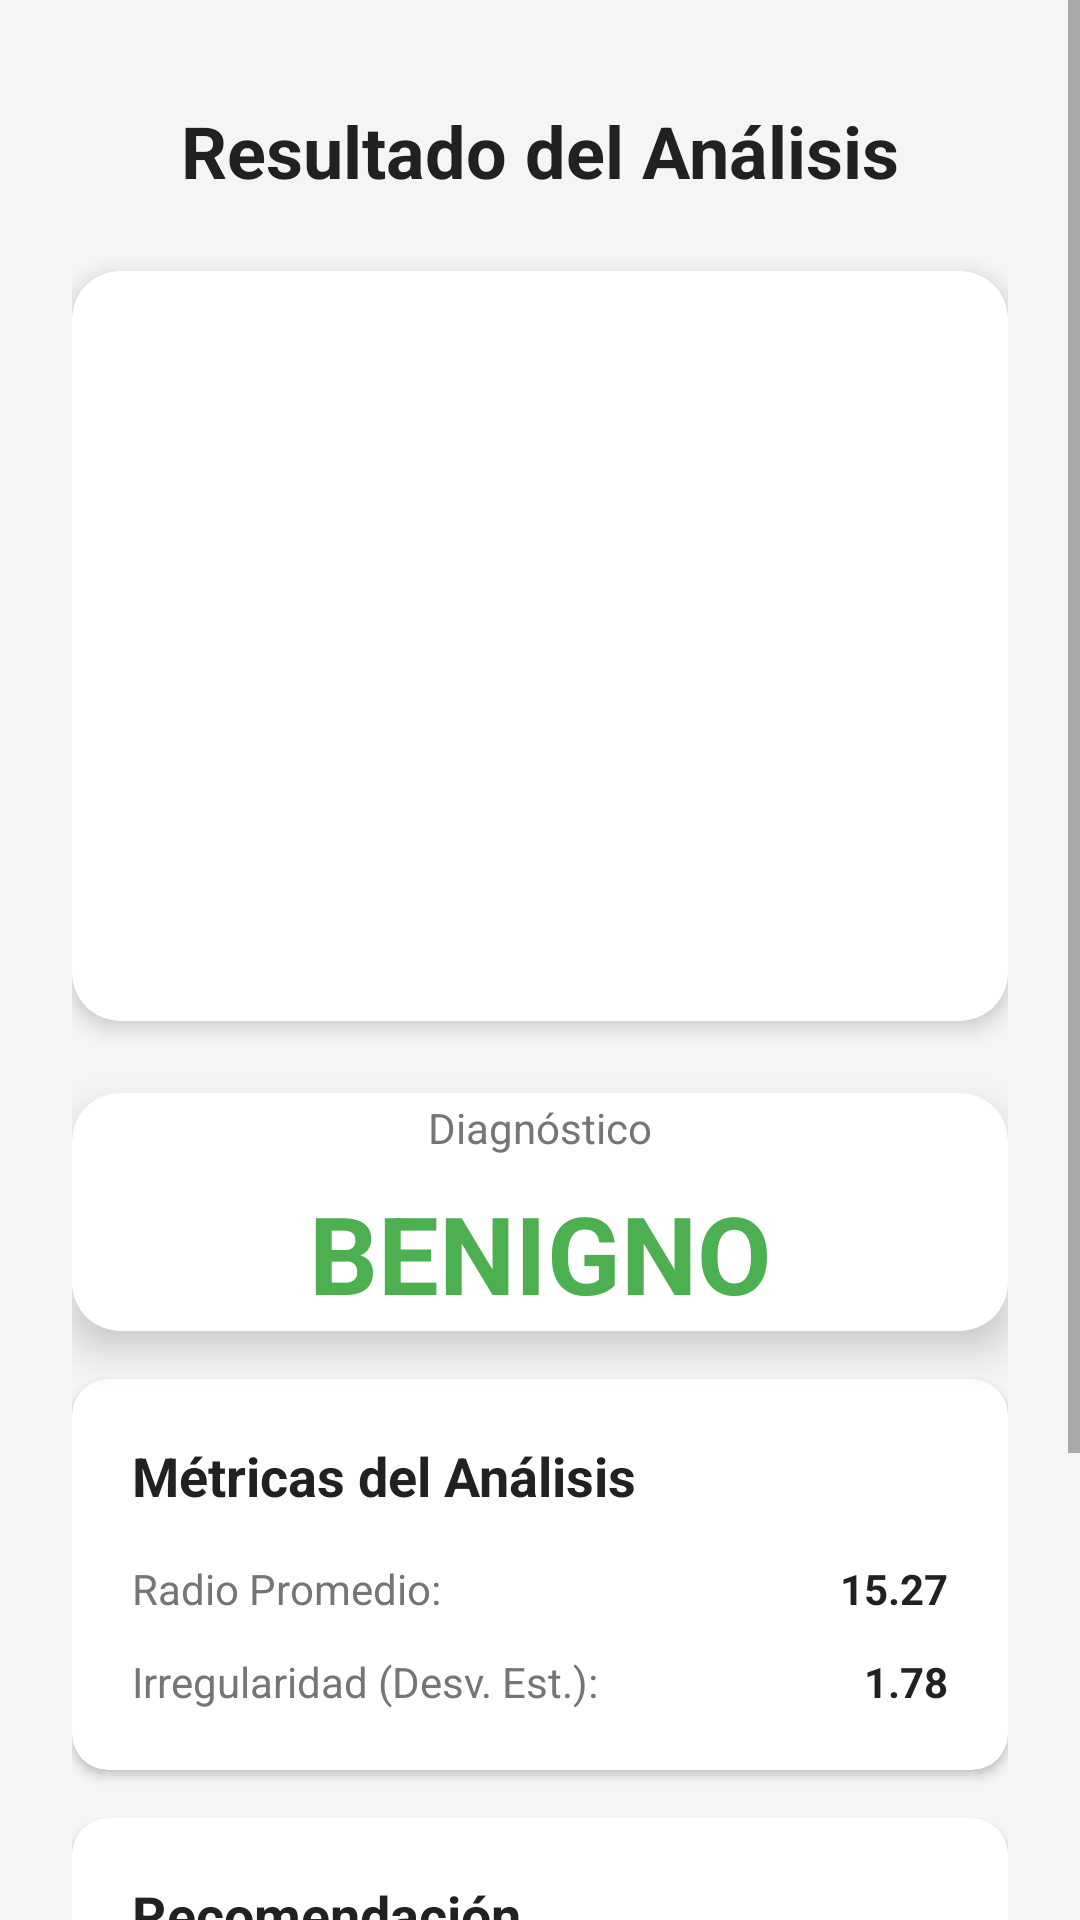

This screen was rendered from an Android layout file. Write that file and the resources it references.
<!-- AndroidManifest.xml: application theme Theme.Detectormelanoma -->
<!-- res/layout/activity_resultado.xml -->
<?xml version="1.0" encoding="utf-8"?>
<ScrollView xmlns:android="http://schemas.android.com/apk/res/android"
    xmlns:app="http://schemas.android.com/apk/res-auto"
    xmlns:tools="http://schemas.android.com/tools"
    android:layout_width="match_parent"
    android:layout_height="match_parent"
    android:background="#F5F5F5"
    tools:context=".activity.ResultadoActivity">

    <androidx.constraintlayout.widget.ConstraintLayout
        android:layout_width="match_parent"
        android:layout_height="wrap_content"
        android:padding="24dp">

        
        <TextView
            android:id="@+id/tvTituloResultado"
            android:layout_width="wrap_content"
            android:layout_height="wrap_content"
            android:text="Resultado del Análisis"
            android:textSize="24sp"
            android:textStyle="bold"
            android:textColor="#212121"
            app:layout_constraintTop_toTopOf="parent"
            app:layout_constraintStart_toStartOf="parent"
            app:layout_constraintEnd_toEndOf="parent"
            android:layout_marginTop="10dp" />

        
        <com.google.android.material.card.MaterialCardView
            android:id="@+id/cardImagenResultado"
            android:layout_width="0dp"
            android:layout_height="250dp"
            app:cardCornerRadius="16dp"
            app:cardElevation="4dp"
            android:layout_marginTop="24dp"
            app:layout_constraintTop_toBottomOf="@id/tvTituloResultado"
            app:layout_constraintStart_toStartOf="parent"
            app:layout_constraintEnd_toEndOf="parent">

            <ImageView
                android:id="@+id/ivImagenAnalizada"
                android:layout_width="match_parent"
                android:layout_height="match_parent"
                android:scaleType="centerCrop"
                android:contentDescription="Imagen analizada" />

        </com.google.android.material.card.MaterialCardView>

        
        <com.google.android.material.card.MaterialCardView
            android:id="@+id/cardResultadoPrincipal"
            android:layout_width="0dp"
            android:layout_height="wrap_content"
            app:cardCornerRadius="16dp"
            app:cardElevation="8dp"
            android:layout_marginTop="24dp"
            app:layout_constraintTop_toBottomOf="@id/cardImagenResultado"
            app:layout_constraintStart_toStartOf="parent"
            app:layout_constraintEnd_toEndOf="parent">

            <LinearLayout
                android:layout_width="match_parent"
                android:layout_height="wrap_content"
                android:orientation="vertical"
                android:padding="2dp"
                android:gravity="center">

                <TextView
                    android:id="@+id/tvEtiquetaResultado"
                    android:layout_width="wrap_content"
                    android:layout_height="wrap_content"
                    android:text="Diagnóstico"
                    android:textSize="14sp"
                    android:textColor="#757575" />

                <TextView
                    android:id="@+id/tvResultado"
                    android:layout_width="wrap_content"
                    android:layout_height="wrap_content"
                    android:text="BENIGNO"
                    android:textSize="36sp"
                    android:textStyle="bold"
                    android:textColor="#4CAF50"
                    android:layout_marginTop="8dp"
                    tools:text="MALIGNO" />

                

            </LinearLayout>

        </com.google.android.material.card.MaterialCardView>

        
        <com.google.android.material.card.MaterialCardView
            android:id="@+id/cardMetricas"
            android:layout_width="0dp"
            android:layout_height="wrap_content"
            app:cardCornerRadius="12dp"
            app:cardElevation="2dp"
            android:layout_marginTop="16dp"
            app:layout_constraintTop_toBottomOf="@id/cardResultadoPrincipal"
            app:layout_constraintStart_toStartOf="parent"
            app:layout_constraintEnd_toEndOf="parent">

            <LinearLayout
                android:layout_width="match_parent"
                android:layout_height="wrap_content"
                android:orientation="vertical"
                android:padding="20dp">

                <TextView
                    android:layout_width="wrap_content"
                    android:layout_height="wrap_content"
                    android:text="Métricas del Análisis"
                    android:textSize="18sp"
                    android:textStyle="bold"
                    android:textColor="#212121"
                    android:layout_marginBottom="16dp" />

                
                <LinearLayout
                    android:layout_width="match_parent"
                    android:layout_height="wrap_content"
                    android:orientation="horizontal"
                    android:layout_marginBottom="12dp">

                    <TextView
                        android:layout_width="0dp"
                        android:layout_height="wrap_content"
                        android:layout_weight="1"
                        android:text="Radio Promedio:"
                        android:textSize="14sp"
                        android:textColor="#757575" />

                    <TextView
                        android:id="@+id/tvRadioPromedio"
                        android:layout_width="wrap_content"
                        android:layout_height="wrap_content"
                        android:text="15.27"
                        android:textSize="14sp"
                        android:textStyle="bold"
                        android:textColor="#212121"
                        tools:text="24.95" />

                </LinearLayout>

                
                <LinearLayout
                    android:layout_width="match_parent"
                    android:layout_height="wrap_content"
                    android:orientation="horizontal">

                    <TextView
                        android:layout_width="0dp"
                        android:layout_height="wrap_content"
                        android:layout_weight="1"
                        android:text="Irregularidad (Desv. Est.):"
                        android:textSize="14sp"
                        android:textColor="#757575" />

                    <TextView
                        android:id="@+id/tvIrregularidad"
                        android:layout_width="wrap_content"
                        android:layout_height="wrap_content"
                        android:text="1.78"
                        android:textSize="14sp"
                        android:textStyle="bold"
                        android:textColor="#212121"
                        tools:text="4.04" />

                </LinearLayout>

            </LinearLayout>

        </com.google.android.material.card.MaterialCardView>

        
        <com.google.android.material.card.MaterialCardView
            android:id="@+id/cardRecomendacion"
            android:layout_width="0dp"
            android:layout_height="wrap_content"
            app:cardCornerRadius="12dp"
            app:cardElevation="2dp"
            android:layout_marginTop="16dp"
            app:layout_constraintTop_toBottomOf="@id/cardMetricas"
            app:layout_constraintStart_toStartOf="parent"
            app:layout_constraintEnd_toEndOf="parent">

            <LinearLayout
                android:layout_width="match_parent"
                android:layout_height="wrap_content"
                android:orientation="vertical"
                android:padding="20dp">

                <TextView
                    android:layout_width="wrap_content"
                    android:layout_height="wrap_content"
                    android:text="Recomendación"
                    android:textSize="18sp"
                    android:textStyle="bold"
                    android:textColor="#212121"
                    android:layout_marginBottom="8dp" />

                <TextView
                    android:id="@+id/tvRecomendacion"
                    android:layout_width="match_parent"
                    android:layout_height="wrap_content"
                    android:text="Monitorear periódicamente. Consultar si hay cambios."
                    android:textSize="14sp"
                    android:textColor="#424242"
                    android:lineSpacingExtra="4dp"
                    tools:text="🚨 URGENTE: Agendar cita con dermatólogo lo antes posible." />

            </LinearLayout>

        </com.google.android.material.card.MaterialCardView>

        
        <LinearLayout
            android:layout_width="0dp"
            android:layout_height="wrap_content"
            android:orientation="horizontal"
            android:layout_marginTop="24dp"
            android:layout_marginBottom="24dp"
            app:layout_constraintTop_toBottomOf="@id/cardRecomendacion"
            app:layout_constraintStart_toStartOf="parent"
            app:layout_constraintEnd_toEndOf="parent"
            app:layout_constraintBottom_toBottomOf="parent">

            <com.google.android.material.button.MaterialButton
                android:id="@+id/btnNuevoAnalisis"
                android:layout_width="0dp"
                android:layout_height="56dp"
                android:layout_weight="1"
                android:text="Nuevo Análisis"
                android:textSize="14sp"
                android:textAllCaps="false"
                app:cornerRadius="12dp"
                android:layout_marginEnd="8dp" />

            <com.google.android.material.button.MaterialButton
                android:id="@+id/btnCompartir"
                android:layout_width="0dp"
                android:layout_height="56dp"
                android:layout_weight="1"
                android:text="Compartir"
                android:textSize="14sp"
                android:textAllCaps="false"
                style="@style/Widget.Material3.Button.OutlinedButton"
                app:cornerRadius="12dp"
                android:layout_marginStart="8dp" />

        </LinearLayout>

    </androidx.constraintlayout.widget.ConstraintLayout>

</ScrollView>
<!-- resources referenced by this layout -->
<resources>
  <style name="Theme.Detectormelanoma" parent="Theme.MaterialComponents.DayNight.NoActionBar">
          
          <item name="colorPrimary">@color/purple_500</item>
          <item name="colorPrimaryVariant">@color/purple_700</item>
          <item name="colorOnPrimary">@color/white</item>
          
          <item name="colorSecondary">@color/teal_200</item>
          <item name="colorSecondaryVariant">@color/teal_700</item>
          <item name="colorOnSecondary">@color/black</item>
          
          <item name="android:statusBarColor">?attr/colorPrimaryVariant</item>
          
      </style>
  <color name="purple_500">#FF6200EE</color>
  <color name="purple_700">#FF3700B3</color>
  <color name="white">#FFFFFFFF</color>
  <color name="teal_200">#FF03DAC5</color>
  <color name="teal_700">#FF018786</color>
  <color name="black">#FF000000</color>
</resources>
